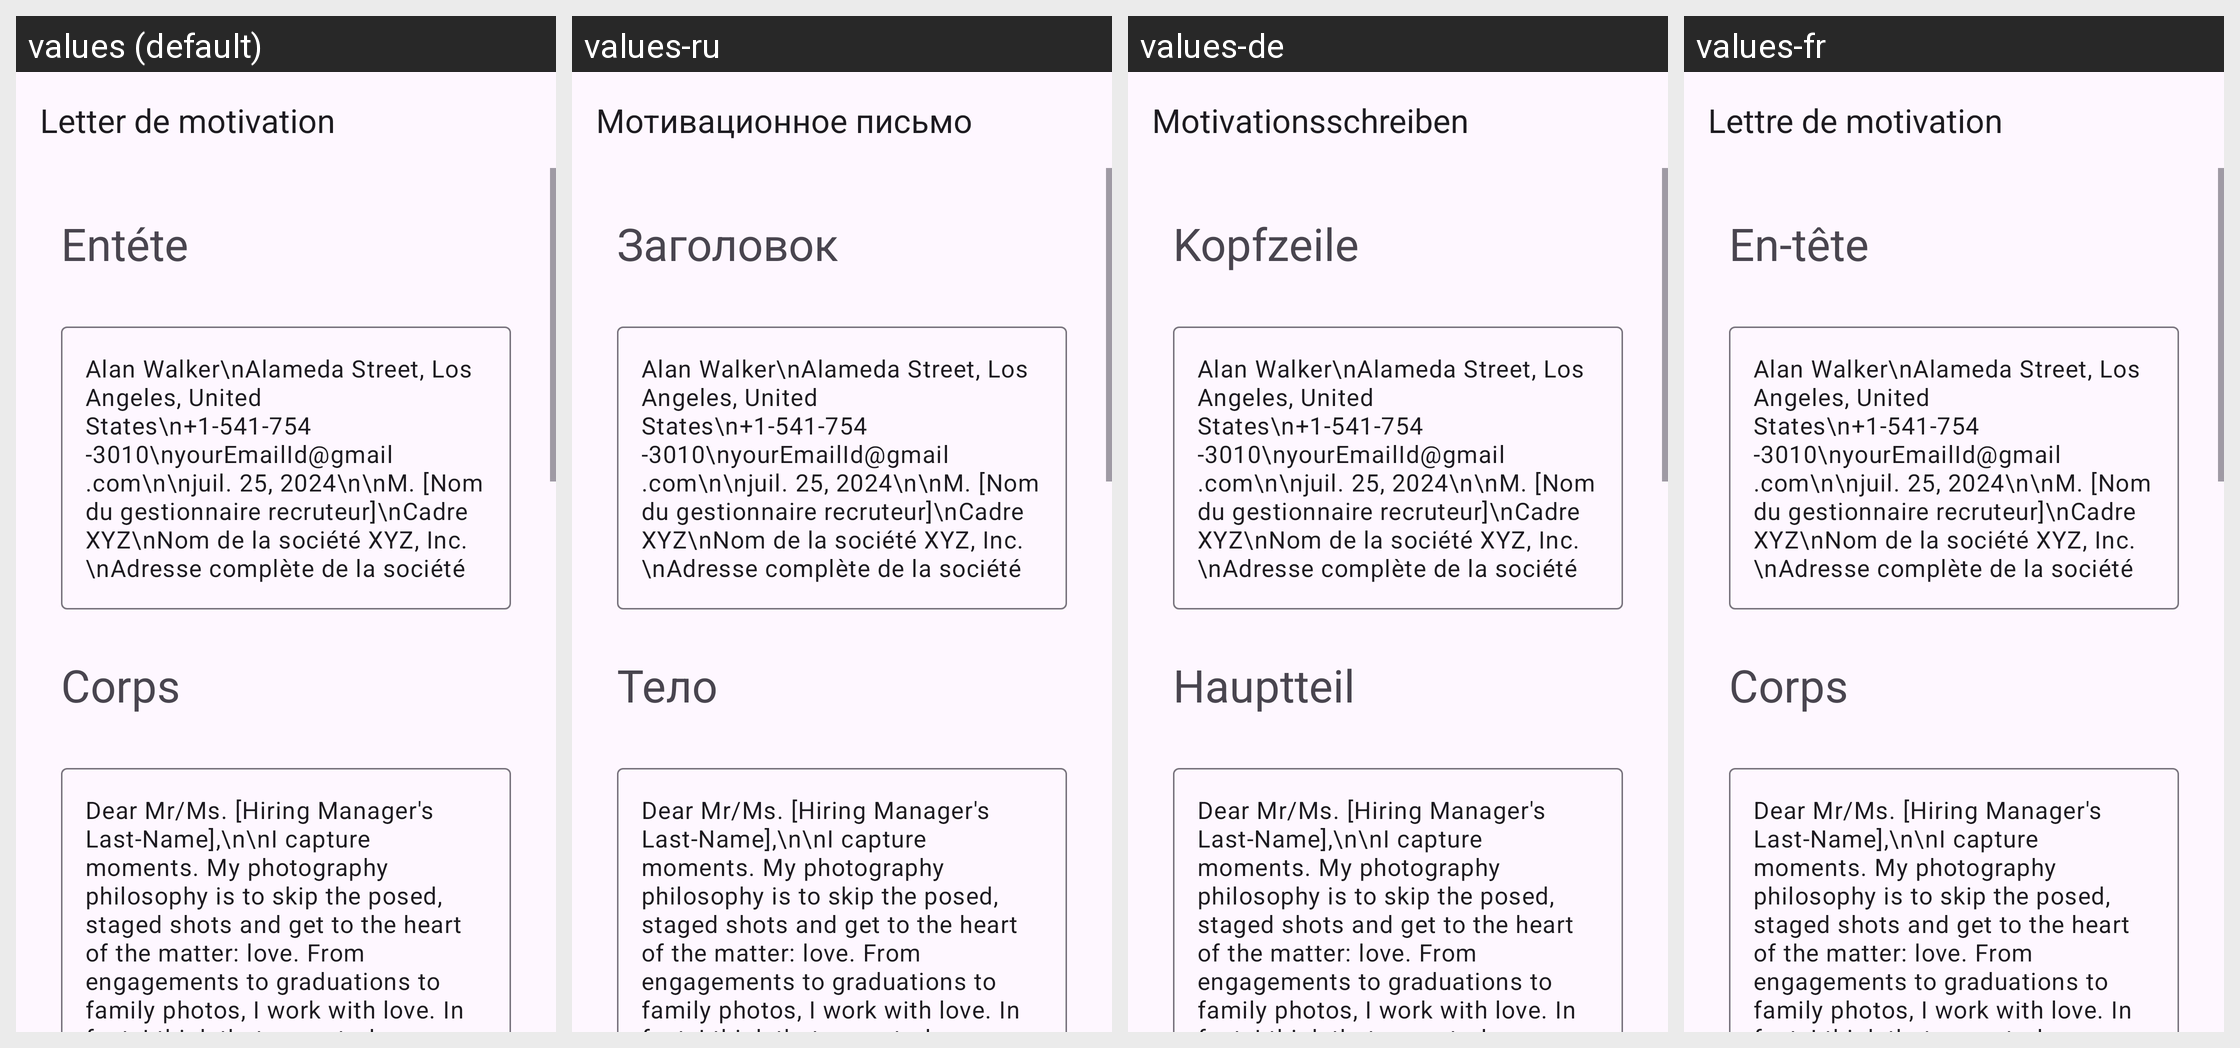

Locale-by-locale string values for the Android screen shown in this grid:
Android screen res/layout/activity_photographer.xml rendered under 4 locales, left to right: values (default), values-ru, values-de, values-fr. Device: Nexus 5 (rendered at 1080×1920; each locale shown at half size, 540×960, under a caption strip naming it); theme Theme.App_creat_profesionell_cv.
Other locales in the repository, not shown: values-en, values-it.
Strings drawn on this screen, with the default value and each locale's value (text and hints the layout hard-codes, and strings that could not be matched under every locale, appear in the picture but are not listed):

letter_de_motivation
  values: Letter de motivation
  values-ru: Мотивационное письмо
  values-de: Motivationsschreiben
  values-fr: Lettre de motivation

ent_te
  values: Entéte
  values-ru: Заголовок
  values-de: Kopfzeile
  values-fr: En-tête

corps
  values: Corps
  values-ru: Тело
  values-de: Hauptteil
  values-fr: Corps
